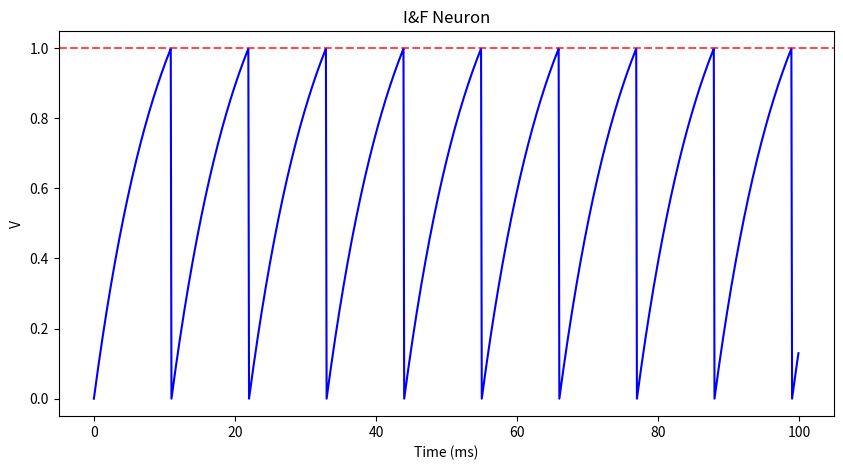

Source code (Python):
# I&F neuron simulation
import numpy as np
import matplotlib.pyplot as plt

# setup parameters
dt = 0.1        
T = 100         
V_thresh = 1.0      
V_rst = 0.0   
tau = 10.0    
I_app = 1.5     # increased this up to get spikes

t = np.arange(0, T, dt)
V = np.zeros(len(t))
spikes = []

# run simulation
for i in range(1, len(t)):
    V[i] = V[i-1] + dt * (-V[i-1] + I_app) / tau
    
    if V[i] >= V_thresh:
        spikes.append(t[i])
        V[i] = V_rst

print(f"Got {len(spikes)} spikes")
if spikes:
    print(f"First at {spikes[0]:.1f}ms, ISI = {np.mean(np.diff(spikes)):.1f}ms")

# plotting
plt.figure(figsize=(10,5))
plt.plot(t, V, 'b-')
plt.axhline(V_thresh, color='r', linestyle='--', alpha=0.7)
plt.xlabel('Time (ms)')
plt.ylabel('V')
plt.title('I&F Neuron')
plt.show()
